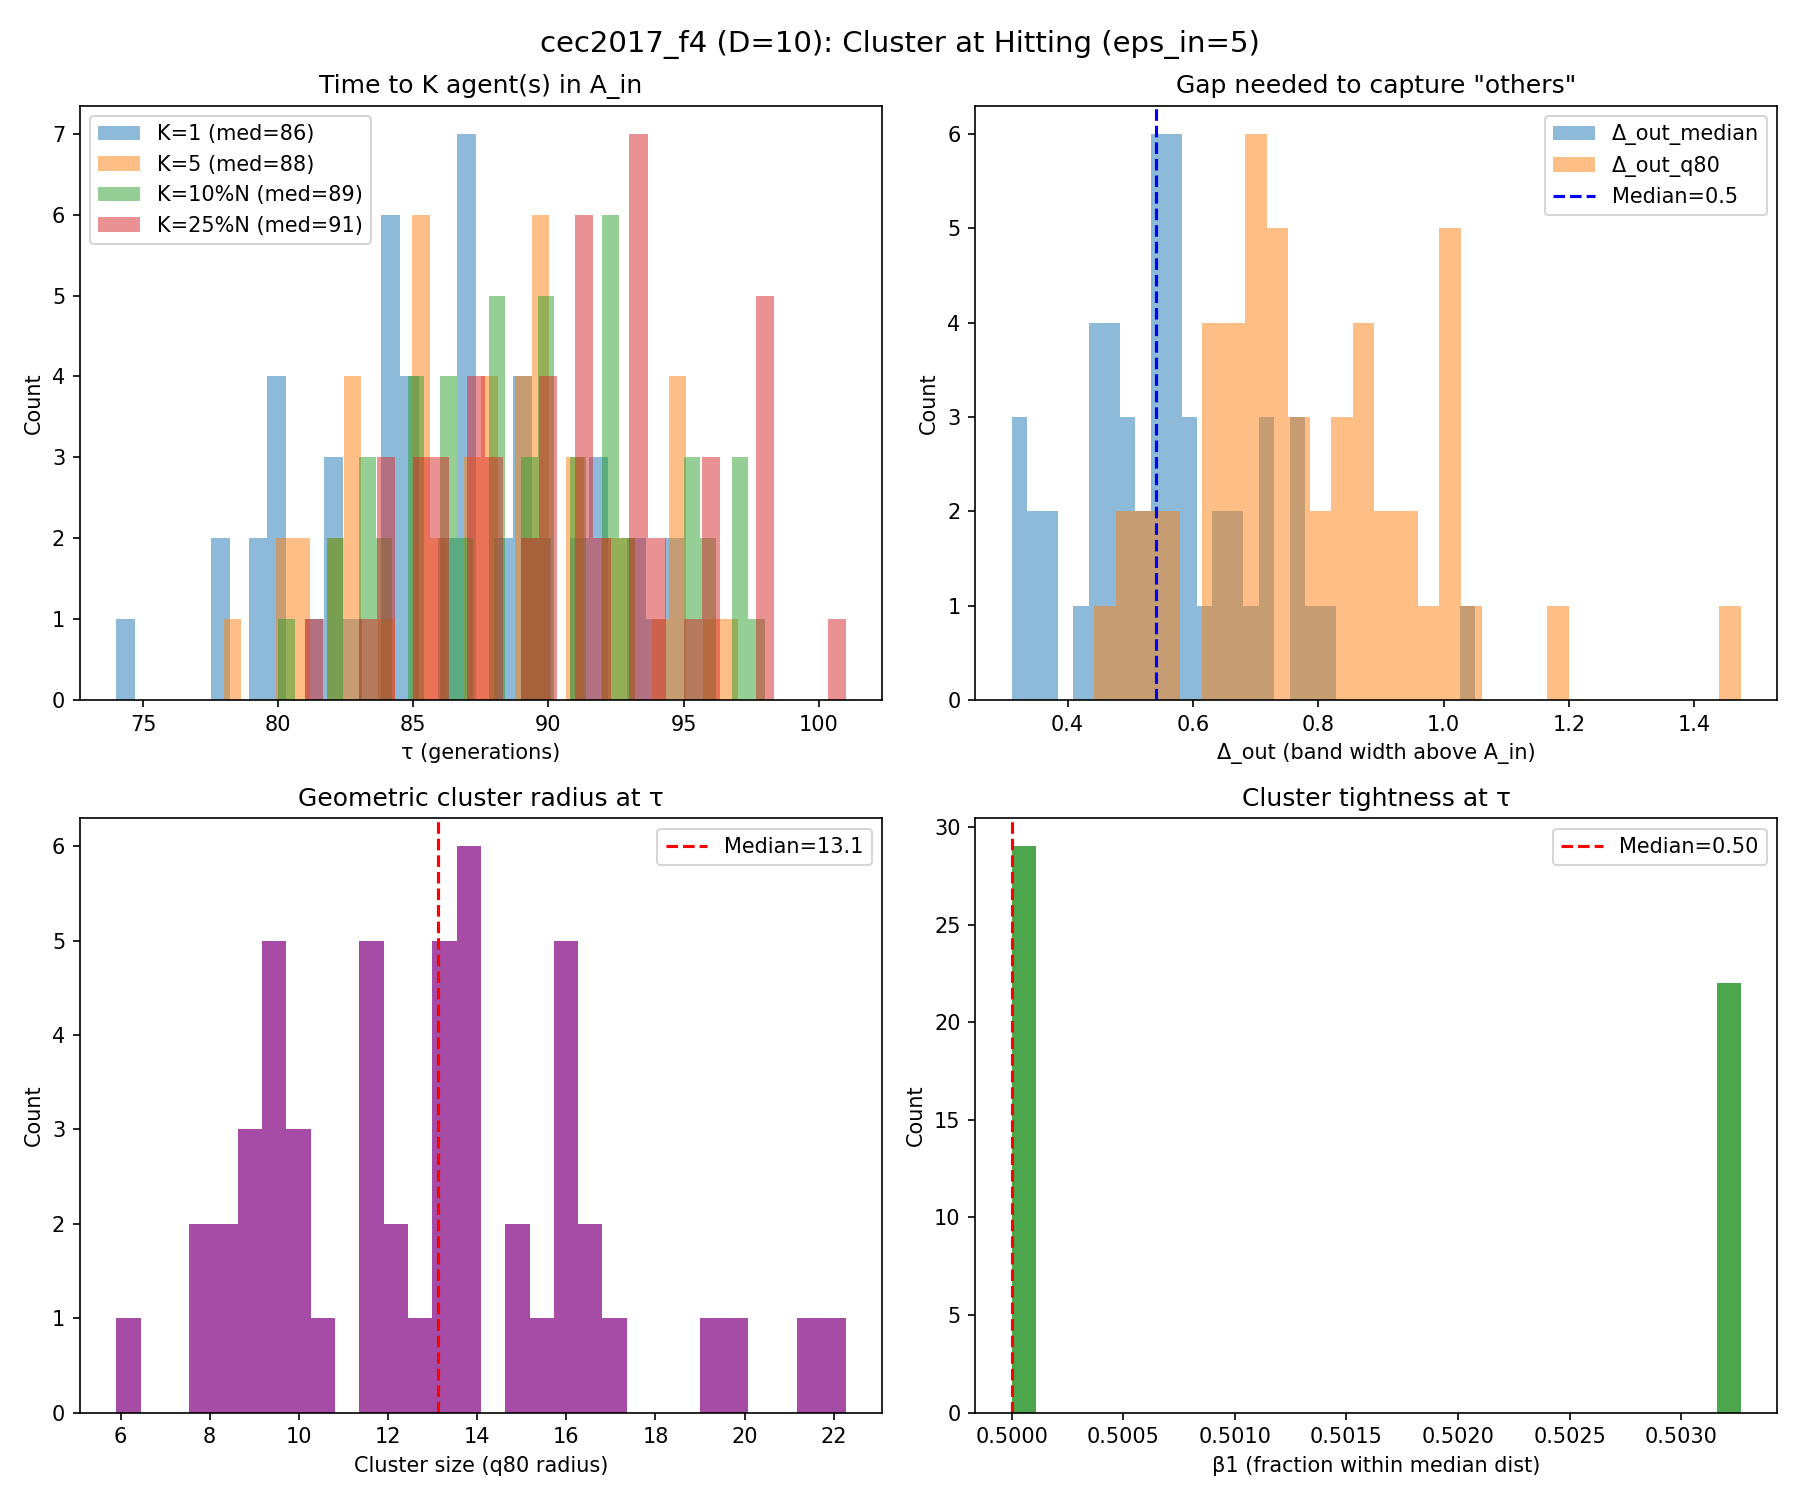

Values plotted in this chart, from the file beside it:
run, K_1_tau, K_1_K_used, K_1_N, K_1_n_in, K_1_f_best_tau, K_1_err_best_tau, K_1_depth_into_Ain, K_1_gap_med, K_1_gap_q80, K_1_gap_le_5, K_1_gap_le_10, K_1_r50, K_1_r80, K_1_tight, K_1_beta_r, K_5_tau, K_5_K_used, K_5_N, K_5_n_in, K_5_f_best_tau, K_5_err_best_tau, K_5_depth_into_Ain, K_5_gap_med
0, 84, 1, 155, 1, 405, 4.953, 0.04706, 0.4757, 0.6576, 1.0, 1.0, 8.877, 12.53, 0.7082, 0.1355, 85, 5, 155, 7, 404.9, 4.873, 0.1269, 0.3738
1, 92, 1, 153, 1, 405, 4.955, 0.04547, 0.4442, 0.6814, 1.0, 1.0, 4.558, 8.297, 0.5493, 0.5621, 93, 5, 153, 5, 404.9, 4.924, 0.07623, 0.3871
2, 87, 1, 154, 1, 405, 4.975, 0.02455, 0.7265, 1.017, 1.0, 1.0, 7.123, 10.43, 0.6829, 0.2078, 90, 5, 153, 9, 404.8, 4.843, 0.157, 0.3439
3, 89, 1, 154, 3, 404.9, 4.92, 0.0801, 0.456, 0.6395, 1.0, 1.0, 6.465, 9.71, 0.6658, 0.3636, 90, 5, 153, 8, 404.9, 4.906, 0.09427, 0.3659
4, 89, 1, 154, 1, 404.9, 4.938, 0.06243, 0.4865, 0.7575, 1.0, 1.0, 12.11, 16.35, 0.7404, 0.01948, 90, 5, 153, 6, 404.8, 4.773, 0.2269, 0.4414
5, 86, 1, 154, 1, 405, 4.988, 0.01222, 0.678, 0.8869, 1.0, 1.0, 10.84, 15.85, 0.684, 0.06494, 90, 5, 153, 7, 404.8, 4.84, 0.1596, 0.3522
6, 87, 1, 154, 1, 404.9, 4.865, 0.1347, 0.5695, 0.8543, 1.0, 1.0, 9.194, 15.1, 0.6089, 0.1688, 88, 5, 154, 6, 404.9, 4.865, 0.1347, 0.4918
7, 83, 1, 155, 3, 404.9, 4.852, 0.1478, 0.4324, 0.6221, 1.0, 1.0, 7.849, 11.55, 0.6795, 0.2258, 84, 5, 155, 7, 404.8, 4.841, 0.1594, 0.3525
8, 89, 1, 154, 2, 404.9, 4.918, 0.08212, 0.3105, 0.4422, 1.0, 1.0, 5.747, 8.797, 0.6533, 0.4221, 91, 5, 153, 12, 404.9, 4.877, 0.123, 0.221
9, 85, 1, 155, 2, 404.8, 4.83, 0.1702, 0.7559, 0.9477, 1.0, 1.0, 10.26, 16.02, 0.6403, 0.1548, 87, 5, 154, 10, 404.8, 4.83, 0.1702, 0.5157
10, 79, 1, 156, 1, 404.8, 4.82, 0.1801, 0.5887, 0.7867, 1.0, 1.0, 13.89, 16.73, 0.8302, 0.02564, 81, 5, 156, 9, 404.8, 4.82, 0.1801, 0.3612
11, 81, 1, 156, 1, 404.9, 4.915, 0.08548, 0.7923, 1.056, 1.0, 1.0, 11.56, 16.16, 0.7152, 0.05769, 85, 5, 155, 8, 404.9, 4.894, 0.1064, 0.4167
12, 87, 1, 154, 1, 405, 4.999, 0.00127, 0.5732, 0.7419, 1.0, 1.0, 6.157, 9.025, 0.6822, 0.3377, 89, 5, 154, 14, 404.8, 4.766, 0.234, 0.3866
13, 84, 1, 155, 3, 404.9, 4.87, 0.1301, 0.533, 0.881, 1.0, 1.0, 10.09, 15.64, 0.6452, 0.1032, 85, 5, 155, 7, 404.9, 4.87, 0.1301, 0.451
14, 79, 1, 156, 1, 405, 4.987, 0.01313, 0.5731, 0.8226, 1.0, 1.0, 5.384, 8.448, 0.6373, 0.4808, 81, 5, 156, 6, 405, 4.987, 0.01313, 0.3974
15, 89, 1, 154, 1, 405, 4.969, 0.0314, 0.4629, 0.6584, 1.0, 1.0, 4.852, 7.715, 0.6289, 0.526, 91, 5, 153, 6, 404.8, 4.845, 0.1551, 0.3413
16, 80, 1, 156, 1, 404.8, 4.835, 0.1652, 0.5783, 0.874, 1.0, 1.0, 16.13, 20.02, 0.8056, 0.02564, 82, 5, 156, 10, 404.8, 4.763, 0.2375, 0.385
17, 86, 1, 154, 1, 404.9, 4.919, 0.08137, 0.5161, 0.741, 1.0, 1.0, 9.615, 13.44, 0.7152, 0.1688, 88, 5, 154, 6, 404.9, 4.867, 0.1334, 0.3758
18, 87, 1, 154, 1, 404.9, 4.941, 0.05924, 0.3573, 0.5287, 1.0, 1.0, 5.444, 7.937, 0.6859, 0.4221, 88, 5, 154, 6, 404.9, 4.909, 0.09052, 0.2994
19, 85, 1, 155, 1, 404.7, 4.718, 0.2816, 0.7251, 1.011, 1.0, 1.0, 16.94, 21.43, 0.7902, 0.01935, 89, 5, 154, 15, 404.7, 4.718, 0.2816, 0.3412
20, 84, 1, 155, 3, 404.9, 4.942, 0.05756, 0.4672, 0.6722, 1.0, 1.0, 6.407, 9.39, 0.6823, 0.4065, 85, 5, 155, 10, 404.8, 4.841, 0.1588, 0.3177
21, 88, 1, 154, 1, 405, 4.988, 0.01214, 0.6097, 0.8247, 1.0, 1.0, 7.544, 12.06, 0.6255, 0.1558, 90, 5, 153, 8, 404.8, 4.763, 0.2371, 0.3965
22, 94, 1, 152, 1, 405, 4.969, 0.03118, 0.563, 0.7812, 1.0, 1.0, 5.324, 8.725, 0.6102, 0.4342, 95, 5, 152, 5, 404.7, 4.739, 0.261, 0.4441
23, 88, 1, 154, 3, 404.9, 4.919, 0.08115, 0.3223, 0.496, 1.0, 1.0, 5.783, 10.1, 0.5728, 0.4221, 89, 5, 154, 14, 404.9, 4.876, 0.1235, 0.2218
24, 85, 1, 155, 1, 405, 4.998, 0.002046, 0.508, 0.6865, 1.0, 1.0, 6.281, 10.18, 0.617, 0.3419, 86, 5, 154, 6, 404.8, 4.837, 0.163, 0.4031
25, 84, 1, 155, 1, 405, 4.988, 0.01232, 0.7692, 1.024, 1.0, 1.0, 9.128, 13.57, 0.6727, 0.2194, 87, 5, 154, 7, 404.7, 4.743, 0.2573, 0.4251
26, 93, 1, 153, 1, 405, 4.979, 0.02059, 0.5532, 0.6973, 1.0, 1.0, 5.203, 9.669, 0.5381, 0.4837, 95, 5, 152, 5, 404.9, 4.885, 0.1149, 0.3912
27, 90, 1, 153, 1, 404.8, 4.757, 0.2433, 0.3734, 0.5139, 1.0, 1.0, 9.937, 13.49, 0.7368, 0.09804, 91, 5, 153, 6, 404.8, 4.757, 0.2433, 0.3111
28, 92, 1, 153, 1, 404.9, 4.93, 0.06978, 0.4718, 0.6322, 1.0, 1.0, 5.912, 9.622, 0.6144, 0.4379, 95, 5, 152, 7, 404.9, 4.928, 0.07164, 0.2499
29, 90, 1, 153, 2, 405, 4.977, 0.0225, 0.3267, 0.4782, 1.0, 1.0, 3.82, 5.903, 0.6471, 0.719, 92, 5, 153, 14, 404.8, 4.827, 0.1732, 0.1948
30, 80, 1, 156, 1, 405, 4.995, 0.004559, 0.4892, 0.6972, 1.0, 1.0, 6.202, 9.26, 0.6698, 0.3205, 83, 5, 155, 12, 404.9, 4.867, 0.133, 0.2556
31, 91, 1, 153, 1, 405, 4.954, 0.0463, 0.6502, 0.921, 1.0, 1.0, 7.528, 11.85, 0.6354, 0.2941, 93, 5, 153, 7, 404.8, 4.844, 0.1557, 0.4288
32, 78, 1, 157, 2, 404.7, 4.658, 0.3416, 0.8122, 1.191, 1.0, 1.0, 16.08, 22.27, 0.7223, 0.01911, 80, 5, 156, 5, 404.7, 4.658, 0.3416, 0.561
33, 78, 1, 157, 1, 405, 4.955, 0.04524, 0.6033, 0.8619, 1.0, 1.0, 11.52, 16.04, 0.7183, 0.05096, 80, 5, 156, 7, 404.6, 4.643, 0.3568, 0.4339
34, 82, 1, 156, 3, 405, 4.957, 0.04251, 0.5406, 0.7474, 1.0, 1.0, 8.262, 13.21, 0.6256, 0.2372, 83, 5, 155, 6, 404.7, 4.724, 0.276, 0.4236
35, 93, 1, 153, 3, 404.8, 4.789, 0.2112, 0.3579, 0.5681, 1.0, 1.0, 9.279, 13.88, 0.6684, 0.1176, 94, 5, 152, 9, 404.8, 4.789, 0.2112, 0.2961
36, 74, 1, 158, 1, 404.9, 4.939, 0.06075, 1.051, 1.475, 1.0, 1.0, 8.818, 13.77, 0.6404, 0.1835, 78, 5, 157, 5, 404.8, 4.849, 0.1513, 0.4806
37, 87, 1, 154, 1, 405, 4.988, 0.01171, 0.4913, 0.705, 1.0, 1.0, 8.255, 11.67, 0.7073, 0.2338, 88, 5, 154, 9, 404.7, 4.704, 0.2956, 0.3697
38, 92, 1, 153, 1, 405, 4.964, 0.0361, 0.5335, 0.7771, 1.0, 1.0, 9.489, 13.98, 0.6787, 0.1373, 95, 5, 152, 7, 404.9, 4.915, 0.08502, 0.279
39, 84, 1, 155, 1, 404.7, 4.734, 0.2657, 0.5367, 0.7462, 1.0, 1.0, 10.89, 14.71, 0.7399, 0.05806, 86, 5, 154, 6, 404.7, 4.734, 0.2657, 0.3922
40, 80, 1, 156, 1, 405, 4.957, 0.04321, 0.6896, 1.001, 1.0, 1.0, 8.018, 12.37, 0.6484, 0.1859, 82, 5, 156, 6, 404.7, 4.717, 0.2831, 0.4229
41, 95, 1, 152, 1, 405, 4.984, 0.01608, 0.4503, 0.6896, 1.0, 1.0, 9.653, 13.71, 0.7041, 0.1382, 97, 5, 151, 8, 404.9, 4.88, 0.1203, 0.3125
42, 85, 1, 155, 5, 404.8, 4.787, 0.2128, 0.4529, 0.6333, 1.0, 1.0, 9.642, 13.28, 0.7261, 0.1677, 85, 5, 155, 5, 404.8, 4.787, 0.2128, 0.4529
43, 87, 1, 154, 1, 404.8, 4.83, 0.1703, 0.5782, 0.8017, 1.0, 1.0, 9.653, 13.71, 0.7039, 0.1558, 90, 5, 153, 11, 404.7, 4.681, 0.3186, 0.288
44, 87, 1, 154, 1, 404.9, 4.936, 0.06383, 0.5845, 0.7461, 1.0, 1.0, 8.519, 11.63, 0.7325, 0.2338, 89, 5, 154, 8, 404.9, 4.905, 0.09492, 0.431
45, 84, 1, 155, 1, 404.8, 4.845, 0.1546, 0.7573, 1.002, 1.0, 1.0, 11.17, 16.01, 0.6977, 0.07742, 87, 5, 154, 6, 404.8, 4.795, 0.2049, 0.3835
46, 95, 1, 152, 2, 404.9, 4.942, 0.05836, 0.3802, 0.5699, 1.0, 1.0, 7.026, 11.51, 0.6102, 0.2632, 96, 5, 152, 9, 404.8, 4.842, 0.1581, 0.3105
47, 82, 1, 156, 1, 405, 4.994, 0.006424, 0.6345, 0.9293, 1.0, 1.0, 14.55, 19.27, 0.7549, 0.03205, 83, 5, 155, 6, 404.8, 4.814, 0.1863, 0.5613
48, 82, 1, 156, 1, 404.9, 4.898, 0.1019, 0.7281, 0.9231, 1.0, 1.0, 12.44, 16.85, 0.7382, 0.03205, 85, 5, 155, 5, 404.9, 4.898, 0.1019, 0.4175
49, 91, 1, 153, 2, 404.9, 4.928, 0.07216, 0.5347, 0.7174, 1.0, 1.0, 8.885, 13.12, 0.6771, 0.2222, 92, 5, 153, 5, 404.9, 4.928, 0.07216, 0.4294
50, 80, 1, 156, 1, 405, 4.995, 0.004928, 0.6731, 0.9614, 1.0, 1.0, 6.094, 10.17, 0.5995, 0.3718, 83, 5, 155, 6, 404.8, 4.789, 0.2113, 0.3588
